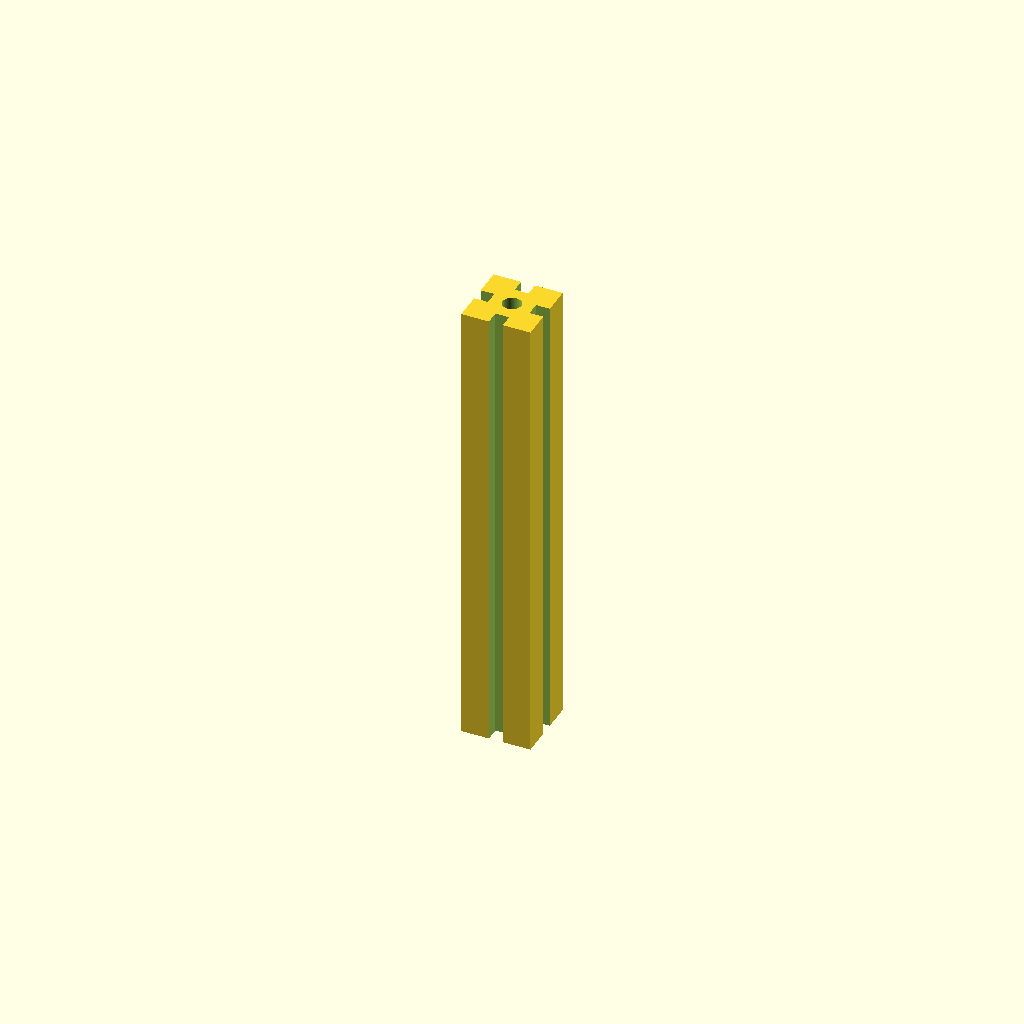
Cell 1 — every parameter at its default value.
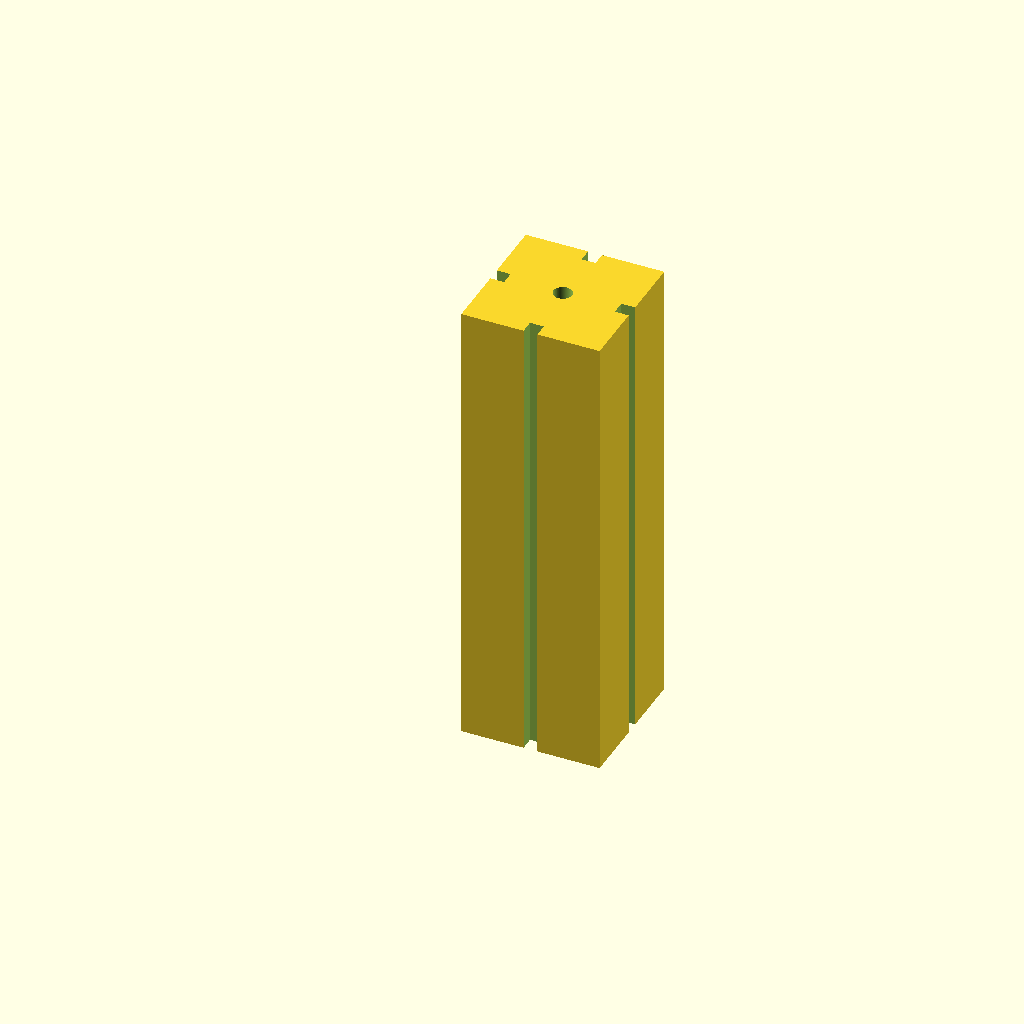
Cell 2: the same model with size = 30.
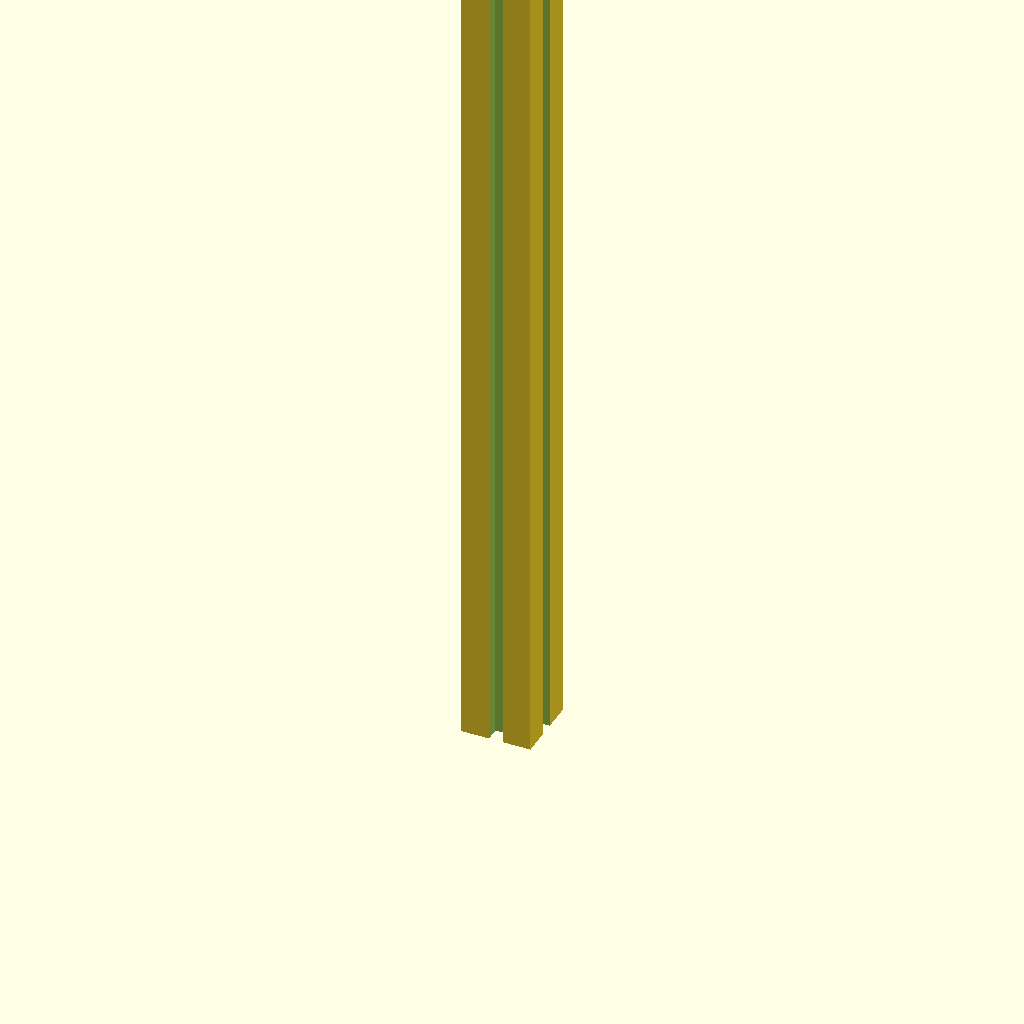
Cell 3: the same model with len = 200.
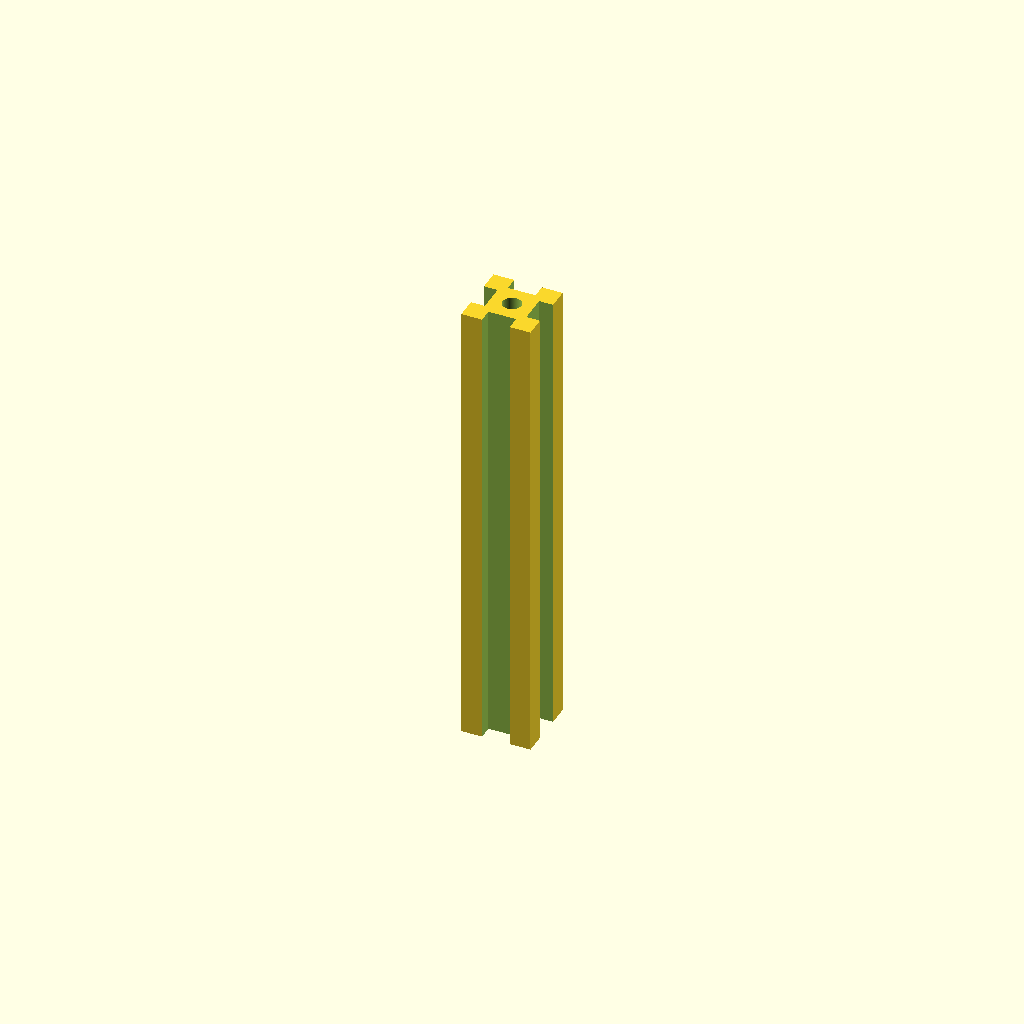
Cell 4: the same model with slot_w = 6.
All cells are drawn from one camera (rotation 55°, 0°, 25°, orthographic, colour scheme Cornfield), so only the parameter changes between them.
The OpenSCAD source (results/nopscadlib/ablations/no_json_ir/scad/extrusion__MakerbeamXL.scad):
// 15mm x 15mm aluminium extrusion profile, 100mm long (single connected solid)

$fn = 64;

size = 15.0;
len  = 100.0;

// Profile feature sizes (kept modest and fully connected)
slot_w = 3.0;     // T-slot opening width
slot_d = 3.0;     // T-slot depth from each face
bore_r = 2.0;     // center bore radius

module extrusion_15x15(L=len) {
    difference() {
        // Main solid
        cube([size, size, L], center=false);

        // Center bore (through)
        translate([size/2, size/2, -0.1])
            cylinder(h=L + 0.2, r=bore_r, center=false);

        // Four shallow face slots (through along length)
        // Left face
        translate([-0.1, size/2 - slot_w/2, -0.1])
            cube([slot_d + 0.1, slot_w, L + 0.2], center=false);

        // Right face
        translate([size - slot_d, size/2 - slot_w/2, -0.1])
            cube([slot_d + 0.1, slot_w, L + 0.2], center=false);

        // Bottom face
        translate([size/2 - slot_w/2, -0.1, -0.1])
            cube([slot_w, slot_d + 0.1, L + 0.2], center=false);

        // Top face
        translate([size/2 - slot_w/2, size - slot_d, -0.1])
            cube([slot_w, slot_d + 0.1, L + 0.2], center=false);
    }
}

extrusion_15x15();
Customizer parameters (derived from the source; name, type, default, range or options):
size: number, default 15
len: number, default 100
slot_w: number, default 3
slot_d: number, default 3
bore_r: number, default 2
